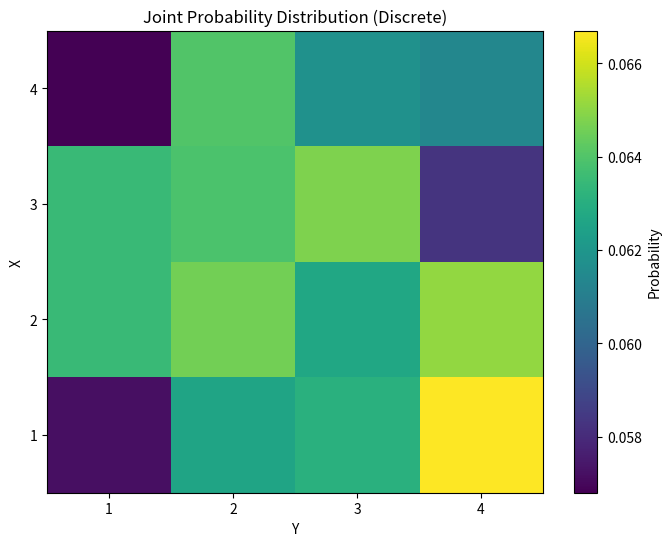

Write the Python code that produced this figure.
import numpy as np
import matplotlib.pyplot as plt
from scipy.stats import randint

# Function to compute joint probability for discrete variables
def joint_probability_discrete(xi, yi):
    joint_counts = {}
    # Count occurrences of each pair (xi, yi)
    for x, y in zip(xi, yi):
        if (x, y) in joint_counts:
            joint_counts[(x, y)] += 1
        else:
            joint_counts[(x, y)] = 1
    # Calculate joint probabilities
    total_samples = len(xi)
    joint_prob = {key: value / total_samples for key, value in joint_counts.items()}
    return joint_prob

num_samples = 10000
x_discrete = randint.rvs(1, 5, size=num_samples) # Random integers between 1 and 4
y_discrete = randint.rvs(1, 5, size=num_samples) # Random integers between 1 and 4

# Compute joint probability for discrete variables
joint_prob_discrete = joint_probability_discrete(x_discrete, y_discrete)
print("Joint Probability Distribution (Discrete):")
for (x, y), prob in sorted(joint_prob_discrete.items()):
    print(f"P(X={x}, Y={y}) = {prob:.4f}")

# Visualize joint probability as a heatmap
unique_x = np.unique(x_discrete)
unique_y = np.unique(y_discrete)
joint_matrix = np.zeros((len(unique_x), len(unique_y)))
for (x, y), prob in joint_prob_discrete.items():
    joint_matrix[x- unique_x[0], y- unique_y[0]] = prob
plt.figure(figsize=(8, 6))
plt.imshow(joint_matrix, origin="lower", aspect="auto", cmap="viridis",
extent=[unique_y[0]- 0.5, unique_y[-1] + 0.5, unique_x[0]- 0.5, unique_x[-1] + 0.5])
plt.colorbar(label="Probability")
plt.title("Joint Probability Distribution (Discrete)")
plt.xlabel("Y")
plt.ylabel("X")
plt.xticks(unique_y)
plt.yticks(unique_x)
plt.grid(False)
plt.show()
